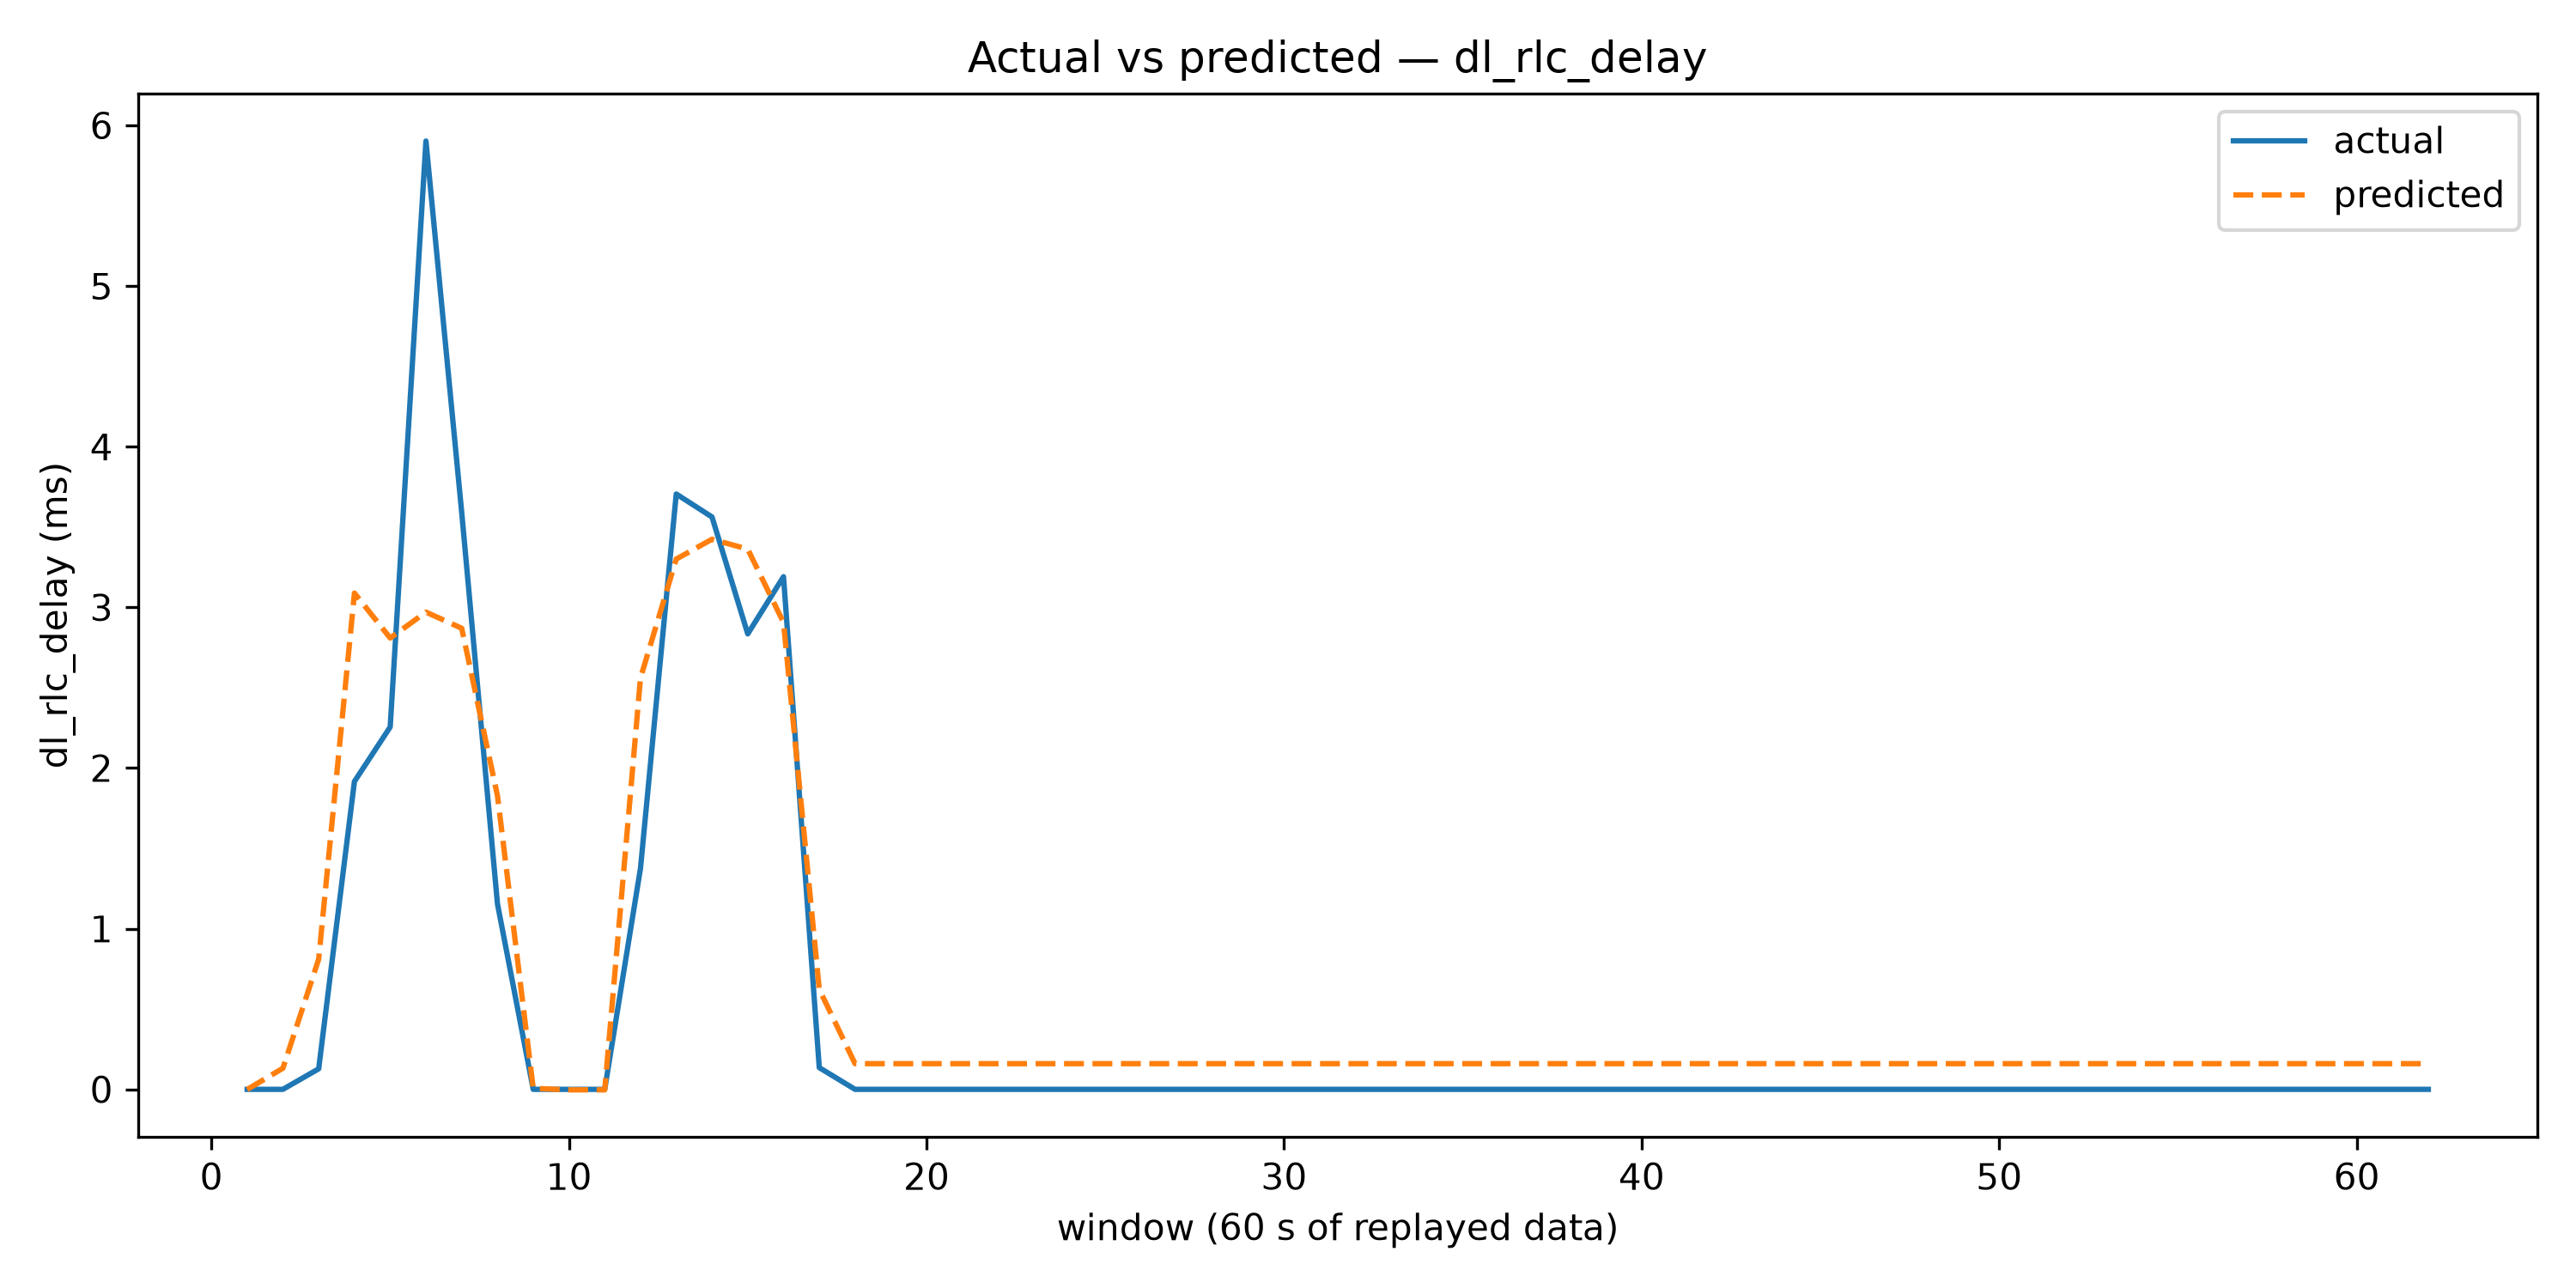

Source data for this figure (header and first rows):
window, actual, predicted
1, 0.0, -0.000858
2, 2.1785714285714285e-05, 0.1316
3, 0.1277, 0.8104
4, 1.916, 3.089
5, 2.255, 2.809
6, 5.903, 2.971
7, 3.591, 2.87
8, 1.155, 1.828
9, 0.0, 0.006254
10, 0.0, -0.003187
11, 0.0, -0.003187
12, 1.376, 2.561
13, 3.706, 3.301
14, 3.563, 3.424
15, 2.835, 3.363
16, 3.191, 2.906
17, 0.1352, 0.6226
18, 0.0, 0.1598
19, 0.0, 0.1598
20, 0.0, 0.1598
21, 0.0, 0.1598
22, 0.0, 0.1598
23, 0.0, 0.1598
24, 0.0, 0.1598
25, 0.0, 0.1598
26, 0.0, 0.1598
27, 0.0, 0.1598
28, 0.0, 0.1598
29, 0.0, 0.1598
30, 0.0, 0.1598
31, 0.0, 0.1598
32, 0.0, 0.1598
33, 0.0, 0.1598
34, 0.0, 0.1598
35, 0.0, 0.1598
36, 0.0, 0.1598
37, 0.0, 0.1598
38, 0.0, 0.1598
39, 0.0, 0.1598
40, 0.0, 0.1598
41, 0.0, 0.1598
42, 0.0, 0.1598
43, 0.0, 0.1598
44, 0.0, 0.1598
45, 0.0, 0.1598
46, 0.0, 0.1598
47, 0.0, 0.1598
48, 0.0, 0.1598
49, 0.0, 0.1598
50, 0.0, 0.1598
51, 0.0, 0.1598
52, 0.0, 0.1598
53, 0.0, 0.1598
54, 0.0, 0.1598
55, 0.0, 0.1598
56, 0.0, 0.1598
57, 0.0, 0.1598
58, 0.0, 0.1598
59, 0.0, 0.1598
60, 0.0, 0.1598
... 2 more rows
